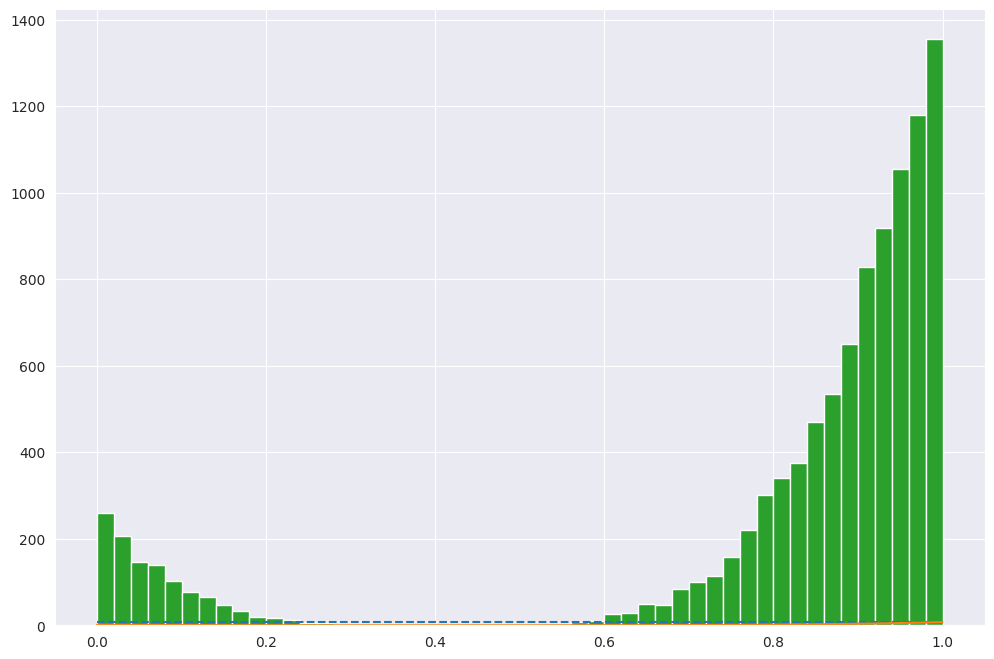

This figure's Python source: (Note: this script raises an exception after producing the figure.)
import random
import math
import matplotlib.pyplot as plt
import seaborn as sns
import numpy as np

%matplotlib inline
sns.set_style('darkgrid')
plt.rcParams['figure.figsize'] = (12, 8)


def AceeptReject(split_val):
    global c
    global power
    while True:
        x = random.uniform(0, 1)
        y = random.uniform(0, 1)
        if y*c <= math.pow(x - split_val, power):
            return x

power = 4
t = 0.4  
#定积分公式计算积分
sum_ = (math.pow(1-t, power + 1) - math.pow(-t, power + 1)) / (power + 1)  #求积分
x = np.linspace(0, 1, 100)
#常数值c
c = 0.6**4/sum_
cc = [c for xi in x]
plt.plot(x, cc, '--',label='c*f(x)')
#目标概率密度函数的值f(x)
y = [math.pow(xi - t, power)/sum_ for xi in x]
plt.plot(x, y,label='f(x)')
#采样10000个点
samples = []
for  i in range(10000):
    samples.append(AceeptReject(t))
plt.hist(samples, bins=50, normed=True,label='sampling')
plt.legend()
plt.show()

